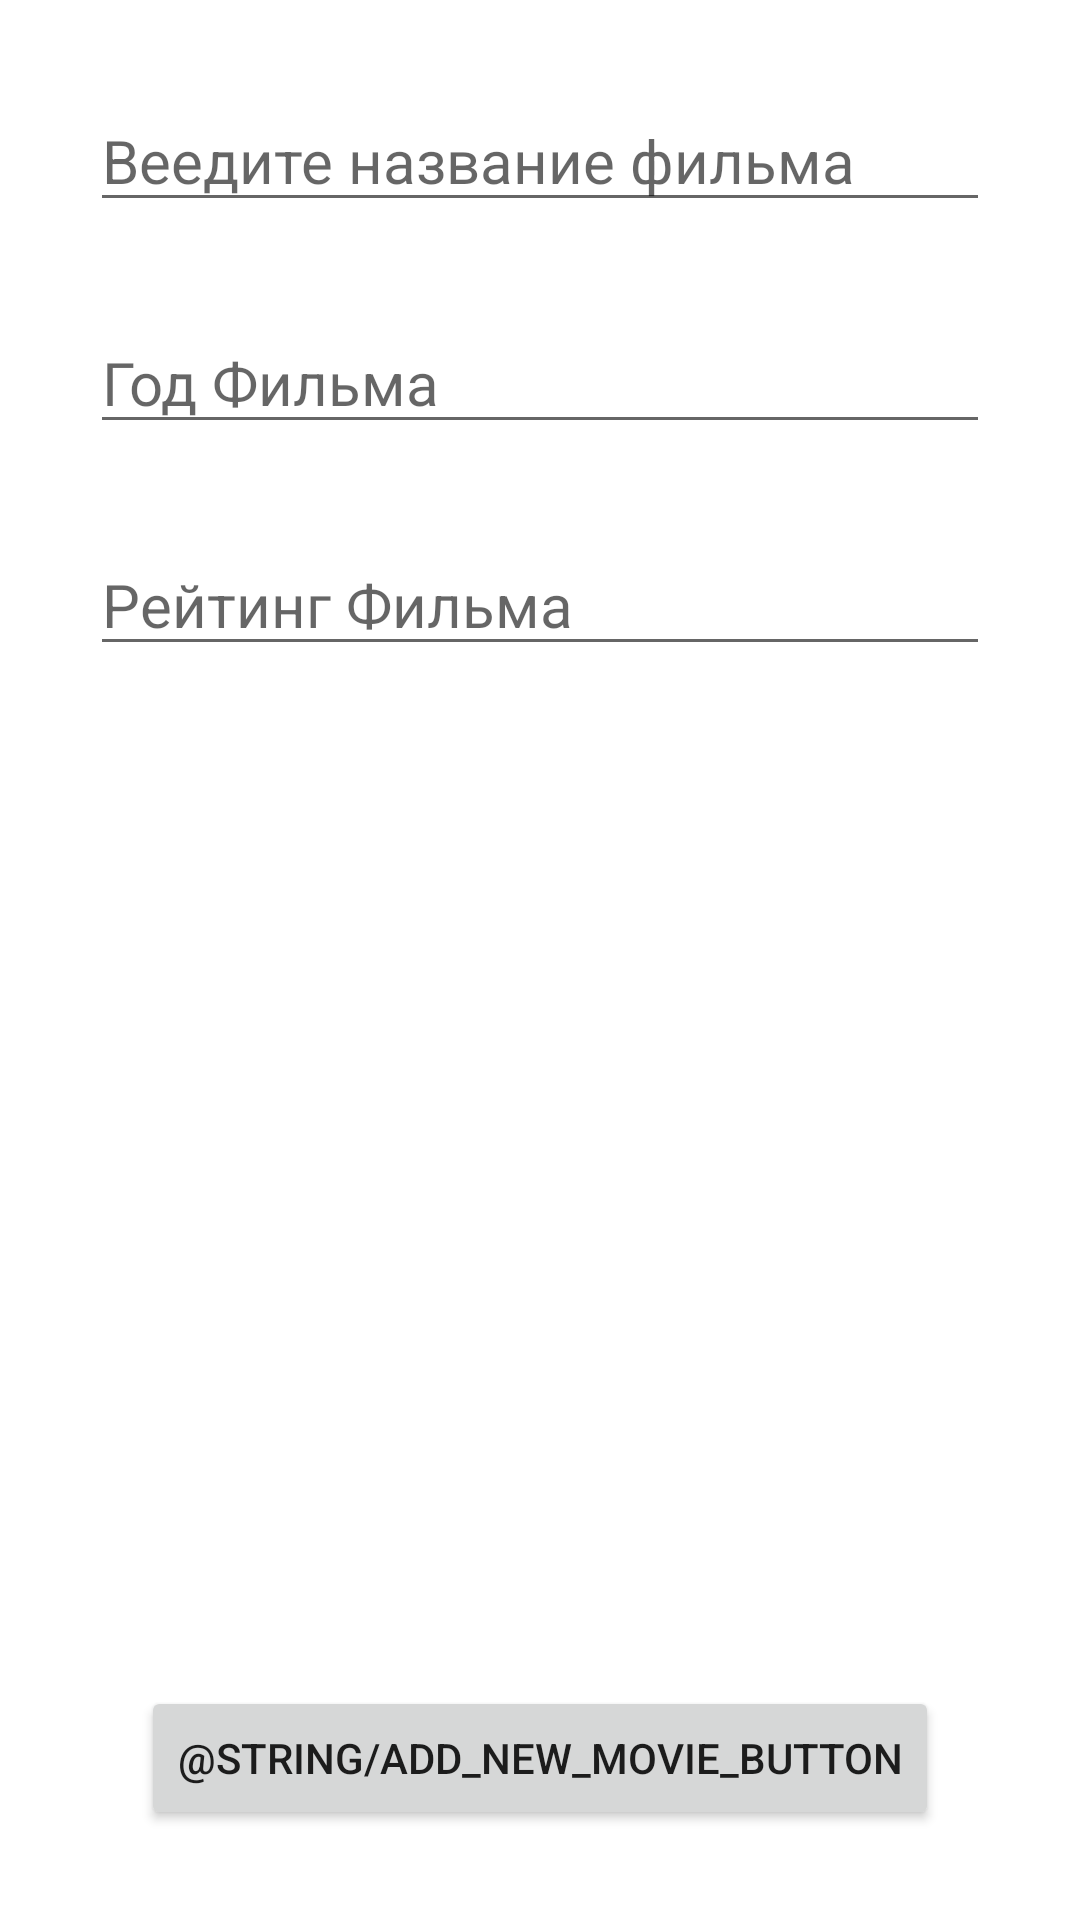

This screen was rendered from an Android layout file. Write that file and the resources it references.
<!-- AndroidManifest.xml: application theme Theme.IWanaWatch -->
<!-- res/layout/activity_add_new_movie.xml -->
<?xml version="1.0" encoding="utf-8"?>
<androidx.constraintlayout.widget.ConstraintLayout xmlns:android="http://schemas.android.com/apk/res/android"
    xmlns:app="http://schemas.android.com/apk/res-auto"
    xmlns:tools="http://schemas.android.com/tools"
    android:layout_width="match_parent"
    android:layout_height="match_parent"
    tools:context=".activities.AddNewMovie">

    <EditText
        android:id="@+id/editTextMovieName"
        android:layout_width="0dp"
        android:layout_height="wrap_content"
        android:layout_marginStart="30dp"
        android:layout_marginTop="30dp"
        android:layout_marginEnd="30dp"
        android:ems="10"
        android:inputType="text"
        android:hint="Веедите название фильма"
        android:textSize="20sp"
        app:layout_constraintEnd_toEndOf="parent"
        app:layout_constraintStart_toStartOf="parent"
        app:layout_constraintTop_toTopOf="parent" />

    <EditText
        android:id="@+id/editTextMovieYear"
        android:layout_width="0dp"
        android:layout_height="wrap_content"
        android:layout_marginStart="30dp"
        android:layout_marginTop="30dp"
        android:layout_marginEnd="30dp"
        android:ems="10"
        android:inputType="text"
        android:hint="Год Фильма"
        android:textSize="20sp"
        app:layout_constraintEnd_toEndOf="parent"
        app:layout_constraintStart_toStartOf="parent"
        app:layout_constraintTop_toBottomOf="@+id/editTextMovieName" />

    <EditText
        android:id="@+id/editTextMovieRating"
        android:layout_width="0dp"
        android:layout_height="wrap_content"
        android:layout_marginStart="30dp"
        android:layout_marginTop="30dp"
        android:layout_marginEnd="30dp"
        android:ems="10"
        android:inputType="text"
        android:hint="Рейтинг Фильма"
        android:textSize="20sp"
        app:layout_constraintEnd_toEndOf="parent"
        app:layout_constraintStart_toStartOf="parent"
        app:layout_constraintTop_toBottomOf="@+id/editTextMovieYear" />

    <Button
        android:id="@+id/addNewMovieButton"
        android:layout_width="wrap_content"
        android:layout_height="wrap_content"
        android:layout_marginBottom="30dp"
        android:text="@string/add_new_movie_button"
        app:layout_constraintBottom_toBottomOf="parent"
        app:layout_constraintEnd_toEndOf="parent"
        app:layout_constraintStart_toStartOf="parent" />

</androidx.constraintlayout.widget.ConstraintLayout>
<!-- resources referenced by this layout -->
<resources>
  <style name="Theme.IWanaWatch" parent="Theme.MaterialComponents.DayNight.DarkActionBar">
          
          <item name="colorPrimary">@color/purple_500</item>
          <item name="colorPrimaryVariant">@color/purple_700</item>
          <item name="colorOnPrimary">@color/white</item>
          
          <item name="colorSecondary">@color/teal_200</item>
          <item name="colorSecondaryVariant">@color/teal_700</item>
          <item name="colorOnSecondary">@color/black</item>
          
          <item name="android:statusBarColor">?attr/colorPrimaryVariant</item>
          
      </style>
  <!-- not gathered from this repository: default colours our renderer supplied (Android Studio template values) -->
  <color name="purple_500">#FF6200EE</color>
  <color name="purple_700">#FF3700B3</color>
  <color name="teal_200">#FF03DAC5</color>
  <color name="teal_700">#FF018786</color>
  <color name="black">#FF000000</color>
  <color name="white">#FFFFFFFF</color>
</resources>
